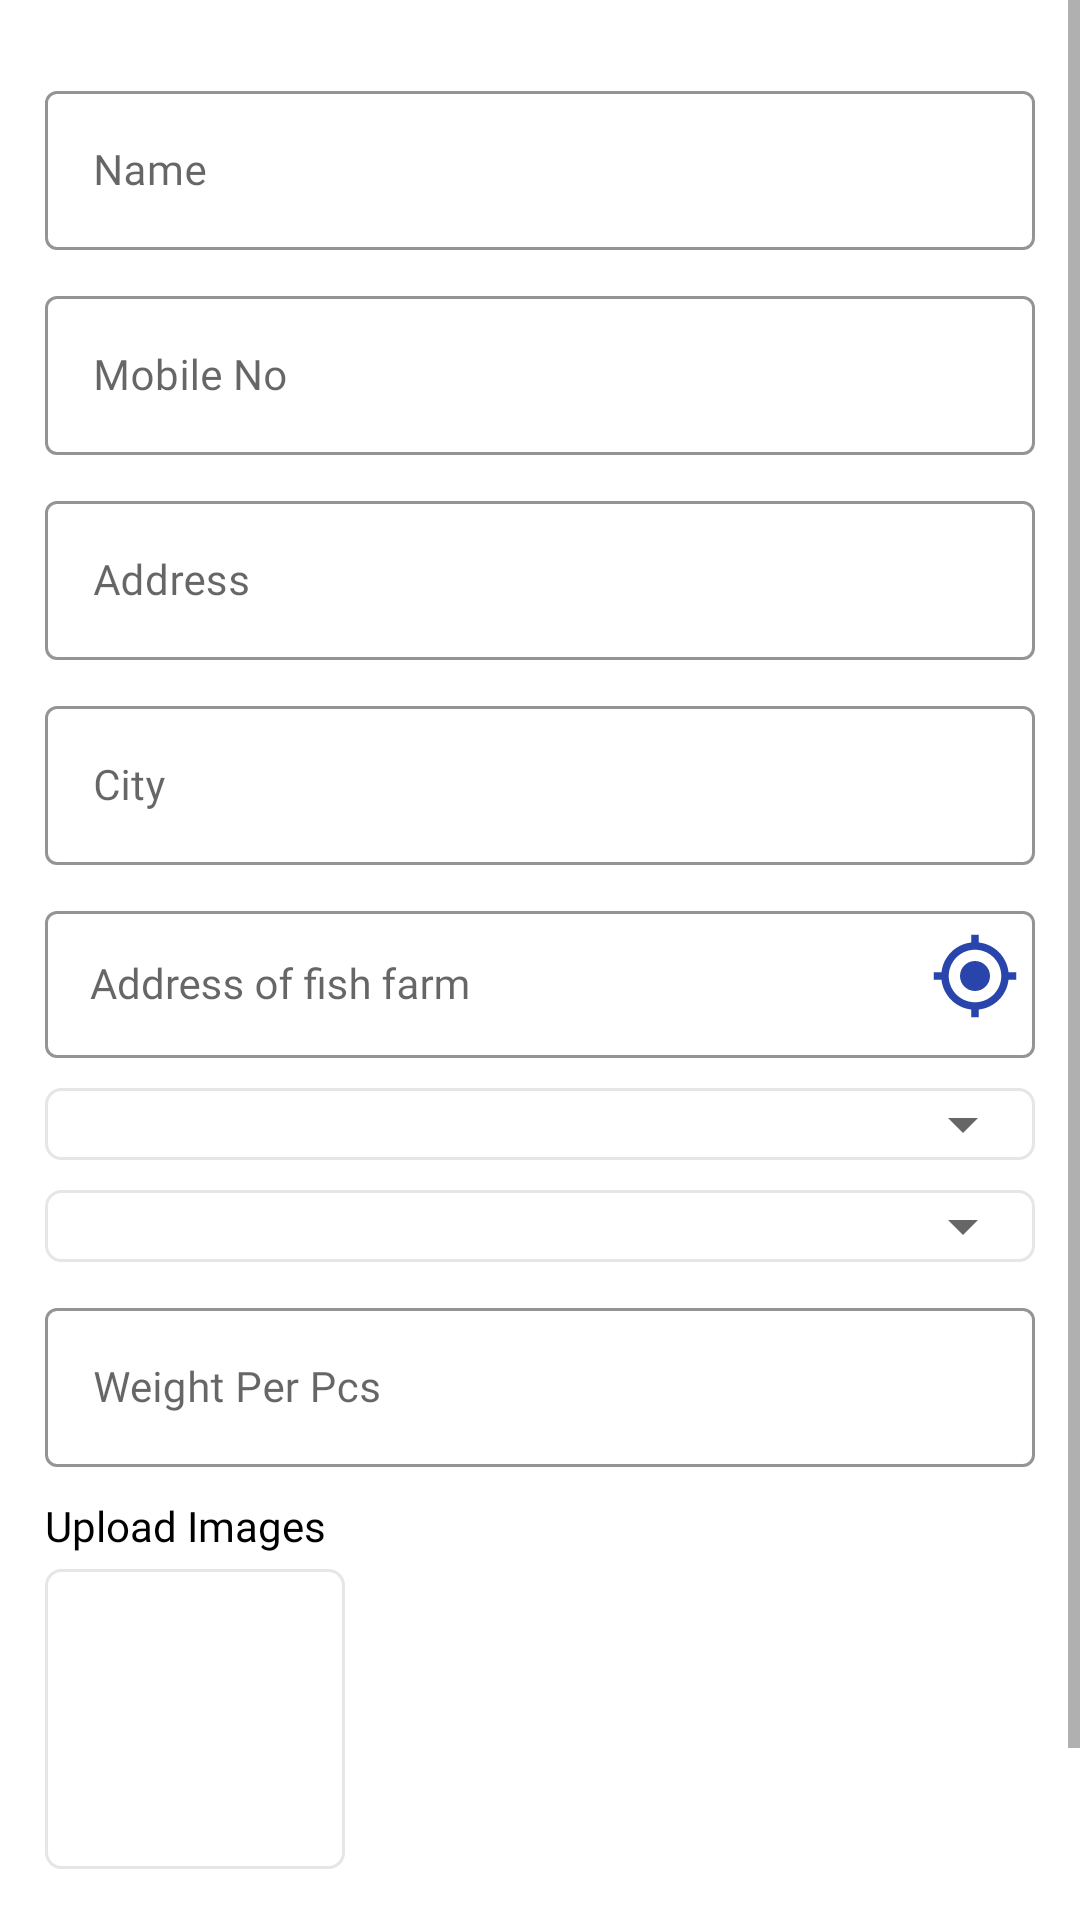

Layout XML and referenced resources for this Android screen:
<!-- AndroidManifest.xml: application theme Theme.FishMarket.NoActionBar -->
<!-- res/layout/frag_sell.xml -->
<?xml version="1.0" encoding="utf-8"?>
<LinearLayout xmlns:android="http://schemas.android.com/apk/res/android"
    xmlns:app="http://schemas.android.com/apk/res-auto"
    android:orientation="vertical"
    android:layout_width="match_parent"
    android:layout_height="match_parent">
    <ScrollView
        android:layout_width="match_parent"
        android:layout_height="match_parent"
        android:fillViewport="true">
        <LinearLayout
            android:layout_width="match_parent"
            android:layout_height="match_parent"
            android:orientation="vertical"
            android:padding="@dimen/dp_15">
            <com.google.android.material.textfield.TextInputLayout
                android:id="@+id/input_name"
                style="@style/Widget.MaterialComponents.TextInputLayout.OutlinedBox"
                android:layout_width="match_parent"
                android:layout_height="wrap_content"
                android:layout_marginTop="10dp"
                android:hint="@string/name"
                app:boxStrokeColor="@color/black"
                app:boxStrokeWidthFocused="1dp"
                app:endIconMode="clear_text"
                >

                <com.google.android.material.textfield.TextInputEditText
                    android:id="@+id/et_name"
                    android:layout_width="match_parent"
                    android:layout_height="match_parent"
                    android:fontFamily="@font/roboto_regular"
                    android:inputType="textPersonName"
                    android:singleLine="true"
                    android:textColor="@color/black"
                    android:textSize="14sp" />
            </com.google.android.material.textfield.TextInputLayout>
            <com.google.android.material.textfield.TextInputLayout
                android:id="@+id/input_mobile"
                style="@style/Widget.MaterialComponents.TextInputLayout.OutlinedBox"
                android:layout_width="match_parent"
                android:layout_height="wrap_content"
                android:layout_marginTop="10dp"
                android:hint="@string/mobile"
                app:boxStrokeColor="@color/black"
                app:boxStrokeWidthFocused="1dp"
                app:endIconMode="clear_text"
                >

                <com.google.android.material.textfield.TextInputEditText
                    android:id="@+id/et_mobile"
                    android:layout_width="match_parent"
                    android:layout_height="match_parent"
                    android:fontFamily="@font/roboto_regular"
                    android:inputType="phone"
                    android:singleLine="true"
                    android:textColor="@color/black"
                    android:textSize="14sp" />
            </com.google.android.material.textfield.TextInputLayout>
            <com.google.android.material.textfield.TextInputLayout
                android:id="@+id/input_address"
                style="@style/Widget.MaterialComponents.TextInputLayout.OutlinedBox"
                android:layout_width="match_parent"
                android:layout_height="wrap_content"
                android:layout_marginTop="10dp"
                android:hint="@string/address"
                app:boxStrokeColor="@color/black"
                app:boxStrokeWidthFocused="1dp"
                app:endIconMode="clear_text"
                >

                <com.google.android.material.textfield.TextInputEditText
                    android:id="@+id/et_address"
                    android:layout_width="match_parent"
                    android:layout_height="match_parent"
                    android:fontFamily="@font/roboto_regular"
                    android:inputType="textPostalAddress"
                    android:singleLine="true"
                    android:textColor="@color/black"
                    android:textSize="14sp" />
            </com.google.android.material.textfield.TextInputLayout>
            <com.google.android.material.textfield.TextInputLayout
                android:id="@+id/input_city"
                style="@style/Widget.MaterialComponents.TextInputLayout.OutlinedBox"
                android:layout_width="match_parent"
                android:layout_height="wrap_content"
                android:layout_marginTop="10dp"
                android:hint="@string/city"
                app:boxStrokeColor="@color/black"
                app:boxStrokeWidthFocused="1dp"
                app:endIconMode="clear_text"
                >

                <com.google.android.material.textfield.TextInputEditText
                    android:id="@+id/et_city"
                    android:layout_width="match_parent"
                    android:layout_height="match_parent"
                    android:fontFamily="@font/roboto_regular"
                    android:inputType="textPostalAddress"
                    android:singleLine="true"
                    android:textColor="@color/black"
                    android:textSize="14sp" />
            </com.google.android.material.textfield.TextInputLayout>
            <FrameLayout
                android:layout_marginTop="@dimen/dp_10"
                android:layout_width="match_parent"
                android:layout_height="wrap_content">
                <com.google.android.material.textfield.TextInputLayout
                    android:id="@+id/input_address_fish_farm"
                    style="@style/Widget.MaterialComponents.TextInputLayout.OutlinedBox"
                    android:layout_width="match_parent"
                    android:layout_height="wrap_content"
                    android:hint="@string/address_of_fish_farm"
                    app:boxStrokeColor="@color/black"
                    app:boxStrokeWidthFocused="1dp"
                    app:endIconMode="clear_text"
                    >

                    <AutoCompleteTextView
                        android:id="@+id/et_address_fish"
                        android:layout_width="match_parent"
                        android:layout_height="wrap_content"
                        android:paddingTop="@dimen/dp_15"
                        android:paddingBottom="@dimen/dp_15"
                        android:paddingLeft="@dimen/dp_15"
                        android:paddingRight="@dimen/dp_45"
                        android:fontFamily="@font/roboto_regular"
                        android:inputType="textPersonName"
                        android:textColor="@color/black"
                        android:textSize="14sp" />
                </com.google.android.material.textfield.TextInputLayout>
                <ImageView
                    android:id="@+id/iv_location"
                    android:layout_width="@dimen/dp_30"
                    android:layout_height="@dimen/dp_30"
                    android:layout_marginRight="@dimen/dp_5"
                    android:layout_gravity="right|center_vertical"
                    android:src="@drawable/ic_my_location"/>

            </FrameLayout>
            <FrameLayout
                android:layout_marginTop="@dimen/dp_10"
                android:layout_width="match_parent"
                android:layout_height="wrap_content"
                android:background="@drawable/rectangle">
                <Spinner
                    android:id="@+id/sp_type_of_fish"
                    android:layout_width="match_parent"
                    android:layout_height="wrap_content"/>
            </FrameLayout>
            <FrameLayout
                android:layout_marginTop="@dimen/dp_10"
                android:layout_width="match_parent"
                android:layout_height="wrap_content"
                android:background="@drawable/rectangle">
                <Spinner
                    android:id="@+id/sp_size_of_fish"
                    android:layout_width="match_parent"
                    android:layout_height="wrap_content"/>
            </FrameLayout>
            <com.google.android.material.textfield.TextInputLayout
                android:id="@+id/input_weight"
                style="@style/Widget.MaterialComponents.TextInputLayout.OutlinedBox"
                android:layout_width="match_parent"
                android:layout_height="wrap_content"
                android:layout_marginTop="10dp"
                android:hint="@string/weight_per_pcs"
                app:boxStrokeColor="@color/black"
                app:boxStrokeWidthFocused="1dp"
                app:endIconMode="clear_text"
                >

                <com.google.android.material.textfield.TextInputEditText
                    android:id="@+id/et_weight"
                    android:layout_width="match_parent"
                    android:layout_height="match_parent"
                    android:fontFamily="@font/roboto_regular"
                    android:inputType="number"
                    android:singleLine="true"
                    android:textColor="@color/black"
                    android:textSize="14sp" />
            </com.google.android.material.textfield.TextInputLayout>

            <LinearLayout
                android:layout_marginTop="@dimen/dp_10"
                android:layout_width="match_parent"
                android:layout_height="wrap_content"
                android:orientation="vertical">
                <TextView
                    android:layout_width="wrap_content"
                    android:layout_height="wrap_content"
                    android:text="Upload Images"
                    android:fontFamily="@font/roboto_medium"
                    android:textColor="@color/black"/>
                <LinearLayout
                    android:layout_marginTop="@dimen/dp_5"
                    android:layout_width="match_parent"
                    android:layout_height="wrap_content">
                    <FrameLayout
                        android:id="@+id/fl_add_image"
                        android:layout_width="@dimen/dp_100"
                        android:layout_height="@dimen/dp_100"
                        android:background="@drawable/rectangle"
                        >
                        <ImageView
                            android:layout_width="@dimen/dp_40"
                            android:layout_height="@dimen/dp_40"
                            android:tint="@color/teal_700"
                            android:src="@drawable/ic_baseline_add_24"
                            android:layout_gravity="center"/>
                    </FrameLayout>
                    <androidx.recyclerview.widget.RecyclerView
                        android:id="@+id/rv_imageList"
                        android:layout_width="match_parent"
                        android:layout_height="wrap_content"
                        android:orientation="horizontal"
                        app:layoutManager="androidx.recyclerview.widget.LinearLayoutManager"/>
                </LinearLayout>
            </LinearLayout>

            <TextView
                android:gravity="center"
                android:layout_marginTop="@dimen/dp_20"
                android:id="@+id/btn_submit"
                android:layout_width="match_parent"
                android:layout_height="@dimen/dp_45"
                android:background="@color/teal_700"
                android:textColor="@color/white"
                android:text="SUBMIT"/>

        </LinearLayout>
    </ScrollView>

</LinearLayout>
<!-- resources referenced by this layout -->
<resources>
  <color name="black">#FF000000</color>
  <color name="teal_700">#0184BF</color>
  <color name="white">#FFFFFFFF</color>
  <dimen name="dp_10">10dp</dimen>
  <dimen name="dp_100">100dp</dimen>
  <dimen name="dp_15">15dp</dimen>
  <dimen name="dp_20">20dp</dimen>
  <dimen name="dp_30">30dp</dimen>
  <dimen name="dp_40">40dp</dimen>
  <dimen name="dp_45">45dp</dimen>
  <dimen name="dp_5">5dp</dimen>
  <!-- drawable ic_my_location (drawable) -->
  <vector xmlns:android="http://schemas.android.com/apk/res/android"
      android:width="24dp"
      android:height="24dp"
      android:tint="#2944AA"
      android:viewportWidth="24.0"
      android:viewportHeight="24.0">
      <path
          android:fillColor="#FF000000"
          android:pathData="M12,8c-2.21,0 -4,1.79 -4,4s1.79,4 4,4 4,-1.79 4,-4 -1.79,-4 -4,-4zM20.94,11c-0.46,-4.17 -3.77,-7.48 -7.94,-7.94L13,1h-2v2.06C6.83,3.52 3.52,6.83 3.06,11L1,11v2h2.06c0.46,4.17 3.77,7.48 7.94,7.94L11,23h2v-2.06c4.17,-0.46 7.48,-3.77 7.94,-7.94L23,13v-2h-2.06zM12,19c-3.87,0 -7,-3.13 -7,-7s3.13,-7 7,-7 7,3.13 7,7 -3.13,7 -7,7z" />
  </vector>
  <!-- drawable rectangle (drawable) -->
  <?xml version="1.0" encoding="utf-8"?>
  <shape xmlns:android="http://schemas.android.com/apk/res/android"
      android:shape="rectangle"
      >
      <stroke android:width="1dp"
          android:color="@color/grey"/>
      <corners android:radius="5dp"/>
  
  </shape>
  <string name="address">Address</string>
  <string name="address_of_fish_farm">Address of fish farm</string>
  <string name="city">City</string>
  <string name="mobile">Mobile No</string>
  <string name="name">Name</string>
  <string name="weight_per_pcs">Weight Per Pcs</string>
  <style name="Theme.FishMarket.NoActionBar">
          <item name="windowActionBar">false</item>
          <item name="windowNoTitle">true</item>
          
      </style>
  <color name="grey">#E6E6E6</color>
</resources>
